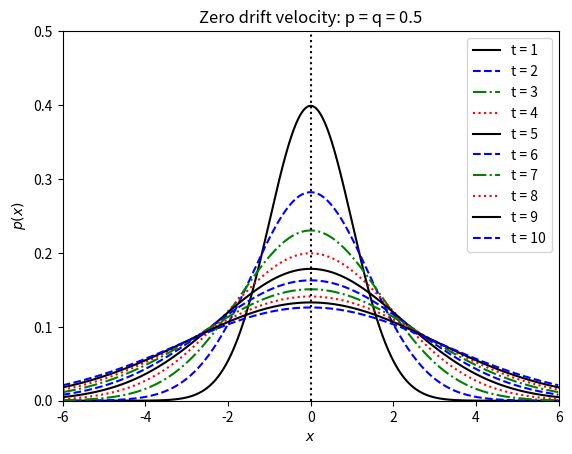

Python code for this plot: (Note: this script raises an exception after producing the figure.)
#!/usr/bin/python3
import numpy as np
import matplotlib.pyplot as plt
# ------------------------------------------------------------------
# Plot probability distribution from central limit theorem
# for simple 1d random walk with three values of (p, q) 
# Work mainly in terms of drift velocity and diffusion coefficient
# Have to use same number of colors and linestyles in cycler

# First no drift velocity, vdr = 0
p = 0.5
q = 1.0 - p
vdr = 2.0 * p - 1.0
DSq = 4.0 * p * q

x = np.arange(-6, 6, 0.01)
fig, ax = plt.subplots()
ax.set_prop_cycle(color=['k', 'b', 'g', 'r'], ls=["-", "--", "-.", ":"])
for t in range(1, 11):
  num = x - vdr * t
  denom = 2.0 * DSq * t
  coeff = 1.0 / np.sqrt(2.0 * np.pi * DSq * t)
  dist = coeff * np.exp(-num * num / denom)
  tag = "t = " + str(t)
  plt.plot(x, dist, marker='None', label=tag)
plt.axvline(0, linestyle='dotted', color='black', marker='None')
plt.legend(loc='upper right')
plt.title('Zero drift velocity: p = q = 0.5')
plt.xlabel('$x$')
plt.xlim([-6, 6])
plt.ylabel('$p(x)$')
plt.ylim([0, 0.5])

plt.savefig('figs/unit01_diff_zero.pdf', bbox_inches='tight')
#plt.show()
plt.clf()   # Clear figure

# Next low drift velocity, vdr = 0.2
p = 0.6
q = 1.0 - p
vdr = 2.0 * p - 1.0
DSq = 4.0 * p * q

x = np.arange(-6, 10, 0.01)
fig, ax = plt.subplots()
ax.set_prop_cycle(color=['k', 'b', 'g', 'r'], ls=["-", "--", "-.", ":"])
for t in range(1, 11):
  num = x - vdr * t
  denom = 2.0 * DSq * t
  coeff = 1.0 / np.sqrt(2.0 * np.pi * DSq * t)
  dist = coeff * np.exp(-num * num / denom)
  tag = "t = " + str(t)
  plt.plot(x, dist, marker='None', label=tag)
plt.axvline(0, linestyle='dotted', color='black', marker='None')
plt.legend(loc='upper right')
plt.title('Low drift velocity: p = 0.6, q = 0.4')
plt.xlabel('$x$')
plt.xlim([-6, 10])
plt.ylabel('$p(x)$')
plt.ylim([0, 0.5])

plt.savefig('figs/unit01_diff_low.pdf', bbox_inches='tight')
#plt.show()
plt.clf()   # Clear figure

# Finally high drift velocity, vdr = 0.98
p = 0.99
q = 1.0 - p
vdr = 2.0 * p - 1.0
DSq = 4.0 * p * q

x = np.arange(-6, 10, 0.01)
fig, ax = plt.subplots()
ax.set_prop_cycle(color=['k', 'b', 'g', 'r'], ls=["-", "--", "-.", ":"])
for t in range(1, 11):
  num = x - vdr * t
  denom = 2.0 * DSq * t
  coeff = 1.0 / np.sqrt(2.0 * np.pi * DSq * t)
  dist = coeff * np.exp(-num * num / denom)
  tag = "t = " + str(t)
  plt.plot(x, dist, marker='None', label=tag)
plt.axvline(0, linestyle='dotted', color='black', marker='None')
plt.legend(loc='upper right')
plt.title('High drift velocity: p = 0.99, q = 0.01')
plt.xlabel('$x$')
plt.xlim([-6, 10])
plt.ylabel('$p(x)$')
plt.ylim([0, 2.5])

plt.savefig('figs/unit01_diff_high.pdf', bbox_inches='tight')
#plt.show()
plt.clf()   # Clear figure
# ------------------------------------------------------------------
